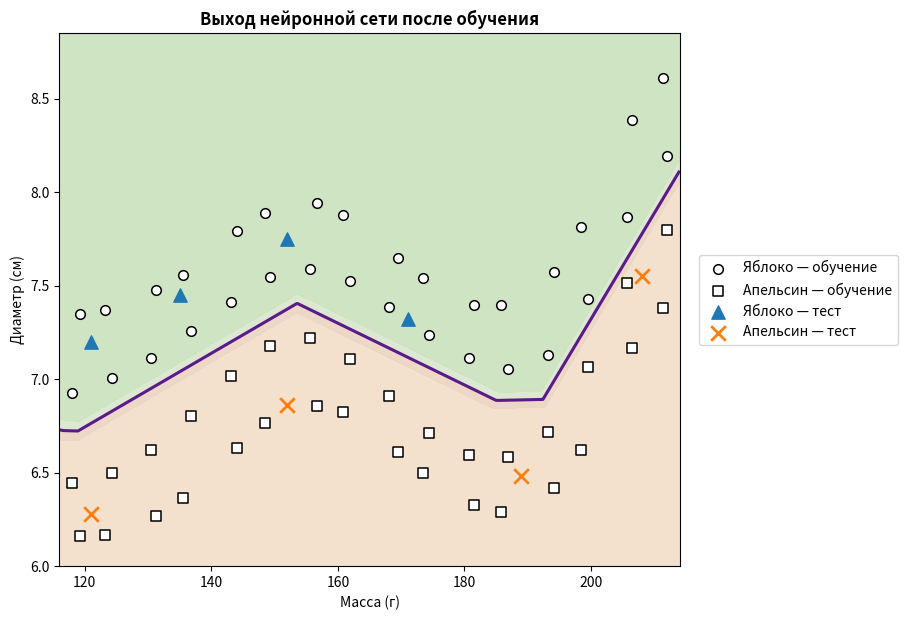

The script that saved this image:
import numpy as np
import matplotlib.pyplot as plt


def relu(s):
    return np.maximum(0, s)


def relu_derivative(s):
    return (s > 0).astype(float)


def sigmoid(s):
    return 1 / (1 + np.exp(-s))


def base_boundary(m):
    return (
        6.68
        + 0.74 * np.exp(-((m - 155) / 20) ** 2)
        + 1.50 / (1 + np.exp(-(m - 202) / 5))
    )


def build_dataset():
    masses_1 = np.linspace(118, 212, 16)
    masses_2 = masses_1 + np.array([
        1.2, -1.1, 0.8, -1.3, 1.0, -0.8, 1.1, -1.0,
        1.3, -0.9, 0.9, -1.2, 1.0, -1.0, 0.8, -0.7,
    ])
    k = np.arange(16)

    apple_1 = np.column_stack([
        masses_1,
        base_boundary(masses_1) + 0.22 + 0.05 * np.sin(0.8 * k),
    ])
    apple_2 = np.column_stack([
        masses_2,
        base_boundary(masses_2) + 0.58 + 0.06 * np.cos(0.45 * k),
    ])
    orange_1 = np.column_stack([
        masses_1,
        base_boundary(masses_1) - (0.22 + 0.04 * np.cos(0.7 * k)),
    ])
    orange_2 = np.column_stack([
        masses_2,
        base_boundary(masses_2) - (0.55 + 0.05 * np.sin(0.5 * k)),
    ])

    X_train = np.vstack([apple_1, apple_2, orange_1, orange_2])
    y_train = np.array([1.0] * 32 + [0.0] * 32)

    X_test = np.array([
        [121.0, 7.20], [135.0, 7.45], [152.0, 7.75], [171.0, 7.32],
        [121.0, 6.28], [152.0, 6.86], [189.0, 6.48], [208.0, 7.55],
    ])
    y_test = np.array([1.0, 1.0, 1.0, 1.0, 0.0, 0.0, 0.0, 0.0])
    return X_train, y_train, X_test, y_test


X_train, y_train, X_test, y_test = build_dataset()
mean = X_train.mean(axis=0)
std = X_train.std(axis=0)
Xn = (X_train - mean) / std

print('X_train:', X_train.shape)
print('X_test:', X_test.shape)
print('mean:', mean)
print('std:', std)


rng = np.random.default_rng(42)
W1 = 0.1 * rng.standard_normal((12, 2))
b1 = np.zeros(12)
W2 = 0.1 * rng.standard_normal(12)
b2 = 0.0

learning_rate = 0.05
n_epochs = 6000
history = []

for epoch in range(n_epochs):
    for i in rng.permutation(len(Xn)):
        x = Xn[i]
        target = y_train[i]

        z1 = W1 @ x + b1
        h = relu(z1)
        z2 = W2 @ h + b2
        y_hat = sigmoid(z2)

        delta2 = (y_hat - target) * y_hat * (1 - y_hat)
        dW2 = delta2 * h
        db2 = delta2

        delta1 = (delta2 * W2) * relu_derivative(z1)
        dW1 = np.outer(delta1, x)
        db1 = delta1

        W1 -= learning_rate * dW1
        b1 -= learning_rate * db1
        W2 -= learning_rate * dW2
        b2 -= learning_rate * db2

    errors = []
    for x, target in zip(Xn, y_train):
        h = relu(W1 @ x + b1)
        y_hat = sigmoid(W2 @ h + b2)
        errors.append(0.5 * (target - y_hat) ** 2)
    history.append(float(np.mean(errors)))

print(f"E_final: {history[-1]:.10f}")


def predict(X):
    X_scaled = (X - mean) / std
    outputs = []
    for x in X_scaled:
        h = relu(W1 @ x + b1)
        outputs.append(sigmoid(W2 @ h + b2))
    return np.array(outputs)


pred_train = predict(X_train)
pred_test = predict(X_test)

print(f"acc_train: {np.mean((pred_train >= 0.5) == y_train):.4f}")
print(f"acc_test: {np.mean((pred_test >= 0.5) == y_test):.4f}")
print('y_hat_test:', np.round(pred_test, 6))

masses = np.linspace(116, 214, 500)
diameters = np.linspace(6.0, 8.85, 500)
M, D = np.meshgrid(masses, diameters)
grid = np.column_stack([M.ravel(), D.ravel()])
P = predict(grid).reshape(M.shape)

fig, ax = plt.subplots(figsize=(9.2, 6.3))
ax.contourf(
    M, D, P,
    levels=[0.0, 0.25, 0.50, 0.75, 1.0],
    colors=['#f3e0cb', '#ecd5c4', '#dbe7cf', '#cde3bf'],
    alpha=0.95,
)
ax.contour(M, D, P, levels=[0.5], colors=['#5a1a8a'], linewidths=2.2)

mask = y_train == 1.0
ax.scatter(X_train[mask, 0], X_train[mask, 1], marker='o', s=48,
           facecolors='white', edgecolors='black', linewidths=1.1,
           label='Яблоко — обучение')
mask = y_train == 0.0
ax.scatter(X_train[mask, 0], X_train[mask, 1], marker='s', s=48,
           facecolors='white', edgecolors='black', linewidths=1.1,
           label='Апельсин — обучение')
mask = y_test == 1.0
ax.scatter(X_test[mask, 0], X_test[mask, 1], marker='^', s=92,
           color='#1f77b4', label='Яблоко — тест')
mask = y_test == 0.0
ax.scatter(X_test[mask, 0], X_test[mask, 1], marker='x', s=110,
           color='#ff7f0e', linewidths=2.0, label='Апельсин — тест')

ax.set_xlim(116, 214)
ax.set_ylim(6.0, 8.85)
ax.set_xlabel('Масса (г)')
ax.set_ylabel('Диаметр (см)')
ax.set_title('Выход нейронной сети после обучения', fontweight='bold')
ax.legend(loc='center left', bbox_to_anchor=(1.02, 0.5), frameon=True)
fig.tight_layout()
plt.show()
